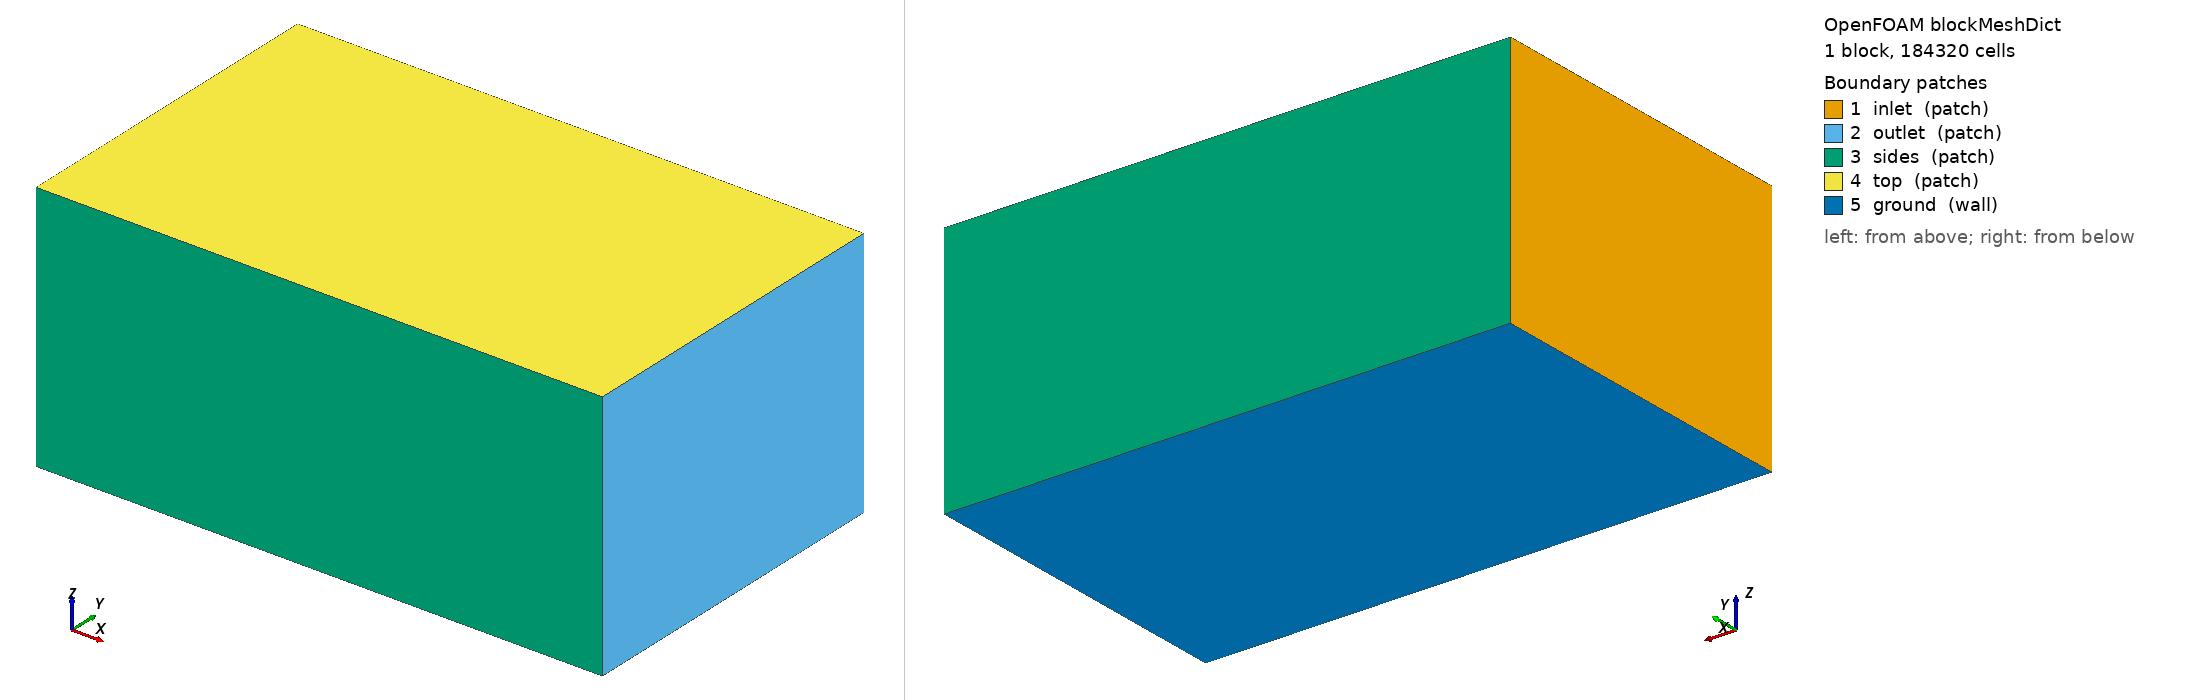

OpenFOAM case: the mesh blockMesh builds from blockMeshDict, 1 block(s), 184320 cells. Boundary patches (legend numbers): 1 inlet (patch), 2 outlet (patch), 3 sides (patch), 4 top (patch), 5 ground (wall). Left view from above one corner, right view from below the opposite corner. Boundary conditions: 1 field file(s) under 0/; 0 of 5 drawn patches have an entry in a shipped field file.

=== system/blockMeshDict ===
/*--------------------------------*- C++ -*----------------------------------*\
| =========                 |                                                 |
| \\      /  F ield         | OpenFOAM: The Open Source CFD Toolbox           |
|  \\    /   O peration     | Version:  2412                                  |
|   \\  /    A nd           | Website:  www.openfoam.com                      |
|    \\/     M anipulation  |                                                 |
\*---------------------------------------------------------------------------*/
FoamFile
{
    version     2.0;
    format      ascii;
    class       dictionary;
    object      blockMeshDict;
}
// * * * * * * * * * * * * * * * * * * * * * * * * * * * * * * * * * * * * * //

scale 1;

vertices
(
    (-6.0 -6.0 -4.916)
    (14.0 -6.0 -4.916)
    (14.0 6.0 -4.916)
    (-6.0 6.0 -4.916)
    (-6.0 -6.0 4.0)
    (14.0 -6.0 4.0)
    (14.0 6.0 4.0)
    (-6.0 6.0 4.0)
);

blocks
(
    hex (0 1 2 3 4 5 6 7) (80 48 48) simpleGrading (1 1 1)
);

edges ();

boundary
(
    inlet  { type patch; faces ((0 4 7 3)); }
    outlet { type patch; faces ((1 2 6 5)); }
    sides  { type patch; faces ((0 1 5 4) (3 7 6 2)); }
    top    { type patch; faces ((4 5 6 7)); }
    ground { type wall;  faces ((0 3 2 1)); }
);

mergePatchPairs ();


=== system/controlDict ===
/*--------------------------------*- C++ -*----------------------------------*\
| =========                 |                                                 |
| \\      /  F ield         | OpenFOAM: The Open Source CFD Toolbox           |
|  \\    /   O peration     | Version:  2412                                  |
|   \\  /    A nd           | Website:  www.openfoam.com                      |
|    \\/     M anipulation  |                                                 |
\*---------------------------------------------------------------------------*/
FoamFile
{
    version     2.0;
    format      ascii;
    class       dictionary;
    object      controlDict;
}
// * * * * * * * * * * * * * * * * * * * * * * * * * * * * * * * * * * * * * //

application     simpleFoam;
startFrom       startTime;
startTime       0;
stopAt          endTime;
endTime         2000;
deltaT          1;
writeControl    timeStep;
writeInterval   100;
purgeWrite      3;
writeFormat     ascii;
writePrecision  8;
writeCompression off;
timeFormat      general;
timePrecision   6;
runTimeModifiable true;

functions
{
    // plano receptor a la altura del suelo: D(x,y) se integra aqui
    receptorPlane
    {
        type            surfaces;
        libs            ("libsampling.so");
        surfaceFormat   raw;
        fields          (U p k omega);
        interpolationScheme cellPoint;
        surfaces
        {
            ground
            {
                type        plane;
                planeType   pointAndNormal;
                pointAndNormalDict
                {
                    point   (0 0 -4.906000000000001);
                    normal  (0 0 1);
                }
                triangulate false;
            }
        }
    }

    // lineas verticales: perfil de downwash u(z) bajo cada rotor
    downwashLines
    {
        type            sets;
        libs            ("libsampling.so");
        writeControl    timeStep;
        writeInterval   100;
        interpolationScheme cellPoint;
        setFormat       raw;
        fields          (U k omega);
        sets
        {
            line_under_rotor1
            {
                type        uniform;
                axis        z;
                start       (0.8627 0.8627 -4.896000000000001);
                end         (0.8627 0.8627 1.0);
                nPoints     60;
            }
        }
    }

    // residuos y fuerzas en el disco
    forces
    {
        type            forces;
        libs            ("libforces.so");
        writeControl    timeStep;
        writeInterval   20;
        patches         (ground);
        rho             rhoInf;
        rhoInf          1.1716;
        CofR            (0 0 0);
    }
}
